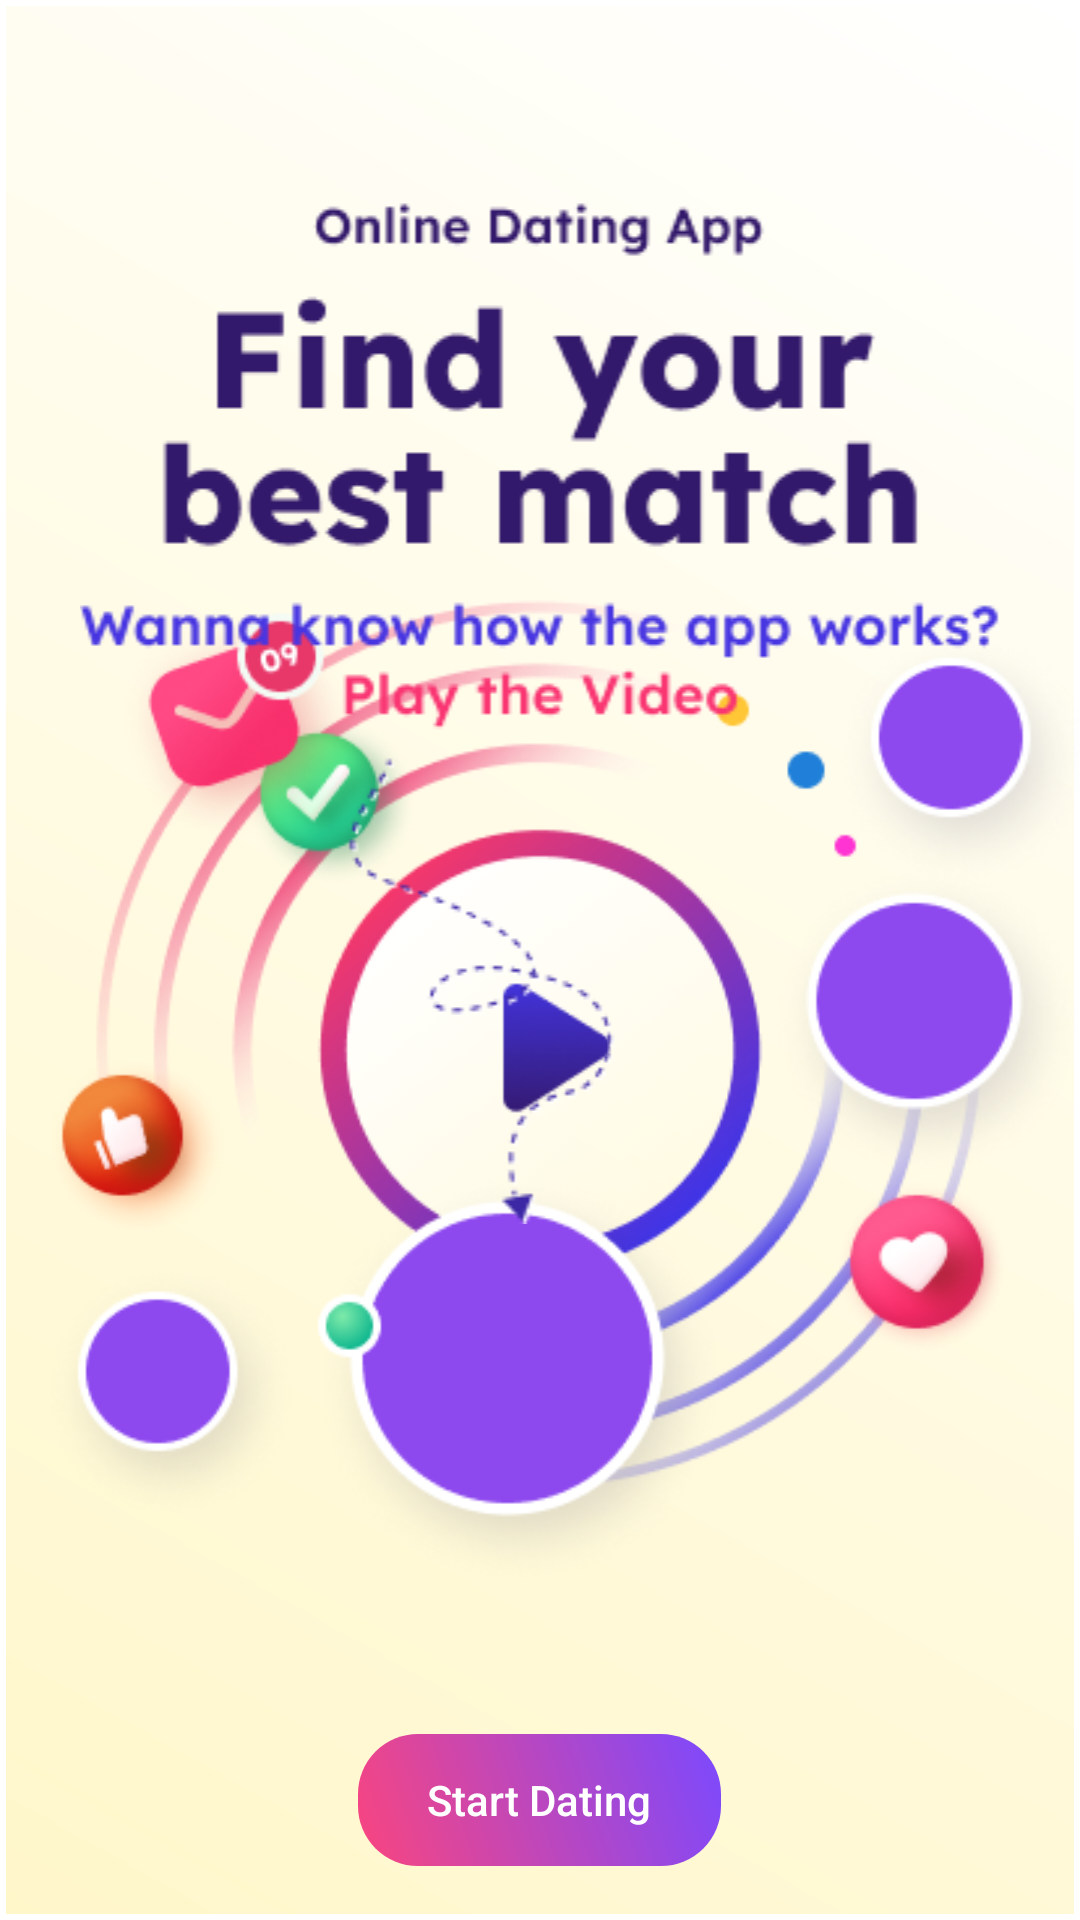

Write the Android layout XML for this screen, with the resource values it uses.
<!-- AndroidManifest.xml: application theme Theme.MyApplication -->
<!-- res/layout/activity_intro.xml -->
<?xml version="1.0" encoding="utf-8"?>
<LinearLayout xmlns:android="http://schemas.android.com/apk/res/android"
    xmlns:tools="http://schemas.android.com/tools"
    android:id="@+id/main"
    android:layout_width="match_parent"
    android:layout_height="match_parent"
    android:orientation="vertical"
    tools:context=".SplashActivity">

    <FrameLayout
        android:layout_width="match_parent"
        android:layout_height="0dp"
        android:layout_weight="0.9">

        <ImageView
            android:layout_width="match_parent"
            android:layout_height="wrap_content"
            android:layout_gravity="center"
            android:layout_marginTop="60dp"
            android:contentDescription="@string/todo1"
            android:src="@drawable/graphicss" />

        <ImageView
            android:layout_width="match_parent"
            android:layout_height="wrap_content"
            android:layout_marginTop="65dp"
            android:src="@drawable/textelements" />

    </FrameLayout>
    <LinearLayout
        android:layout_width="match_parent"
        android:layout_height="0dp"
        android:layout_weight="0.1"
        android:orientation="horizontal"
        android:gravity="top|center">

        <androidx.appcompat.widget.AppCompatButton
            android:id="@+id/button"
            android:layout_width="wrap_content"
            android:layout_height="wrap_content"
            android:background="@drawable/btn_border_gradientbg"
            android:backgroundTint="@null"
            android:paddingStart="25dp"
            android:paddingTop="12dp"
            android:paddingEnd="25dp"
            android:paddingBottom="12dp"
            android:text="Start Dating"
            android:textAllCaps="false"
            android:textColor="@color/white" />
    </LinearLayout>


</LinearLayout>
<!-- resources referenced by this layout -->
<resources>
  <color name="white">#FFFFFFFF</color>
  <!-- drawable btn_border_gradientbg (drawable) -->
  <layer-list xmlns:android="http://schemas.android.com/apk/res/android">
  
      
      <item>
          <shape android:shape="rectangle">
              <corners android:radius="14dp" />
          </shape>
      </item>
  
      
      <item android:top="2dp" android:bottom="2dp" android:left="2dp" android:right="2dp">
          <shape android:shape="rectangle">
              <gradient
                  android:startColor="#FA457E"
                  android:endColor="#7B49FF"
                  android:angle="45" />
              <corners android:radius="20dp" />
          </shape>
      </item>
  
  </layer-list>
  <!-- drawable graphicss: png bitmap (drawable, 119926 bytes) -->
  <!-- drawable textelements: png bitmap (drawable, 16411 bytes) -->
  <string name="todo1">TODO</string>
  <style name="Theme.MyApplication" parent="Theme.MaterialComponents.DayNight.NoActionBar">
          <item name="android:windowSplashScreenBackground">@drawable/gradient_background</item>
          <item name="android:windowBackground">@drawable/bg_gradient</item>
          <item name="android:windowSplashScreenAnimatedIcon">@drawable/logobgcircle</item>
      </style>
  <!-- drawable gradient_background (drawable) -->
  <?xml version="1.0" encoding="utf-8"?>
  <shape
      xmlns:android="http://schemas.android.com/apk/res/android"
      android:shape="rectangle">
      <gradient
          android:type="linear"
          android:startColor="#FA457E"
          android:endColor="#7B49FF"
          android:angle="45"/>
  </shape>
  <!-- drawable bg_gradient (drawable) -->
  <?xml version="1.0" encoding="utf-8"?>
  <layer-list xmlns:android="http://schemas.android.com/apk/res/android">
      <item android:top="2dp" android:bottom="2dp" android:left="2dp" android:right="2dp">
          <shape android:shape="rectangle">
              <gradient
                  android:startColor="#FFF7CA"
                  android:endColor="#FFFFFF"
                  android:angle="45" />
          </shape>
      </item>
  </layer-list>
  <!-- drawable logobgcircle: png bitmap (drawable, 309201 bytes) -->
</resources>
